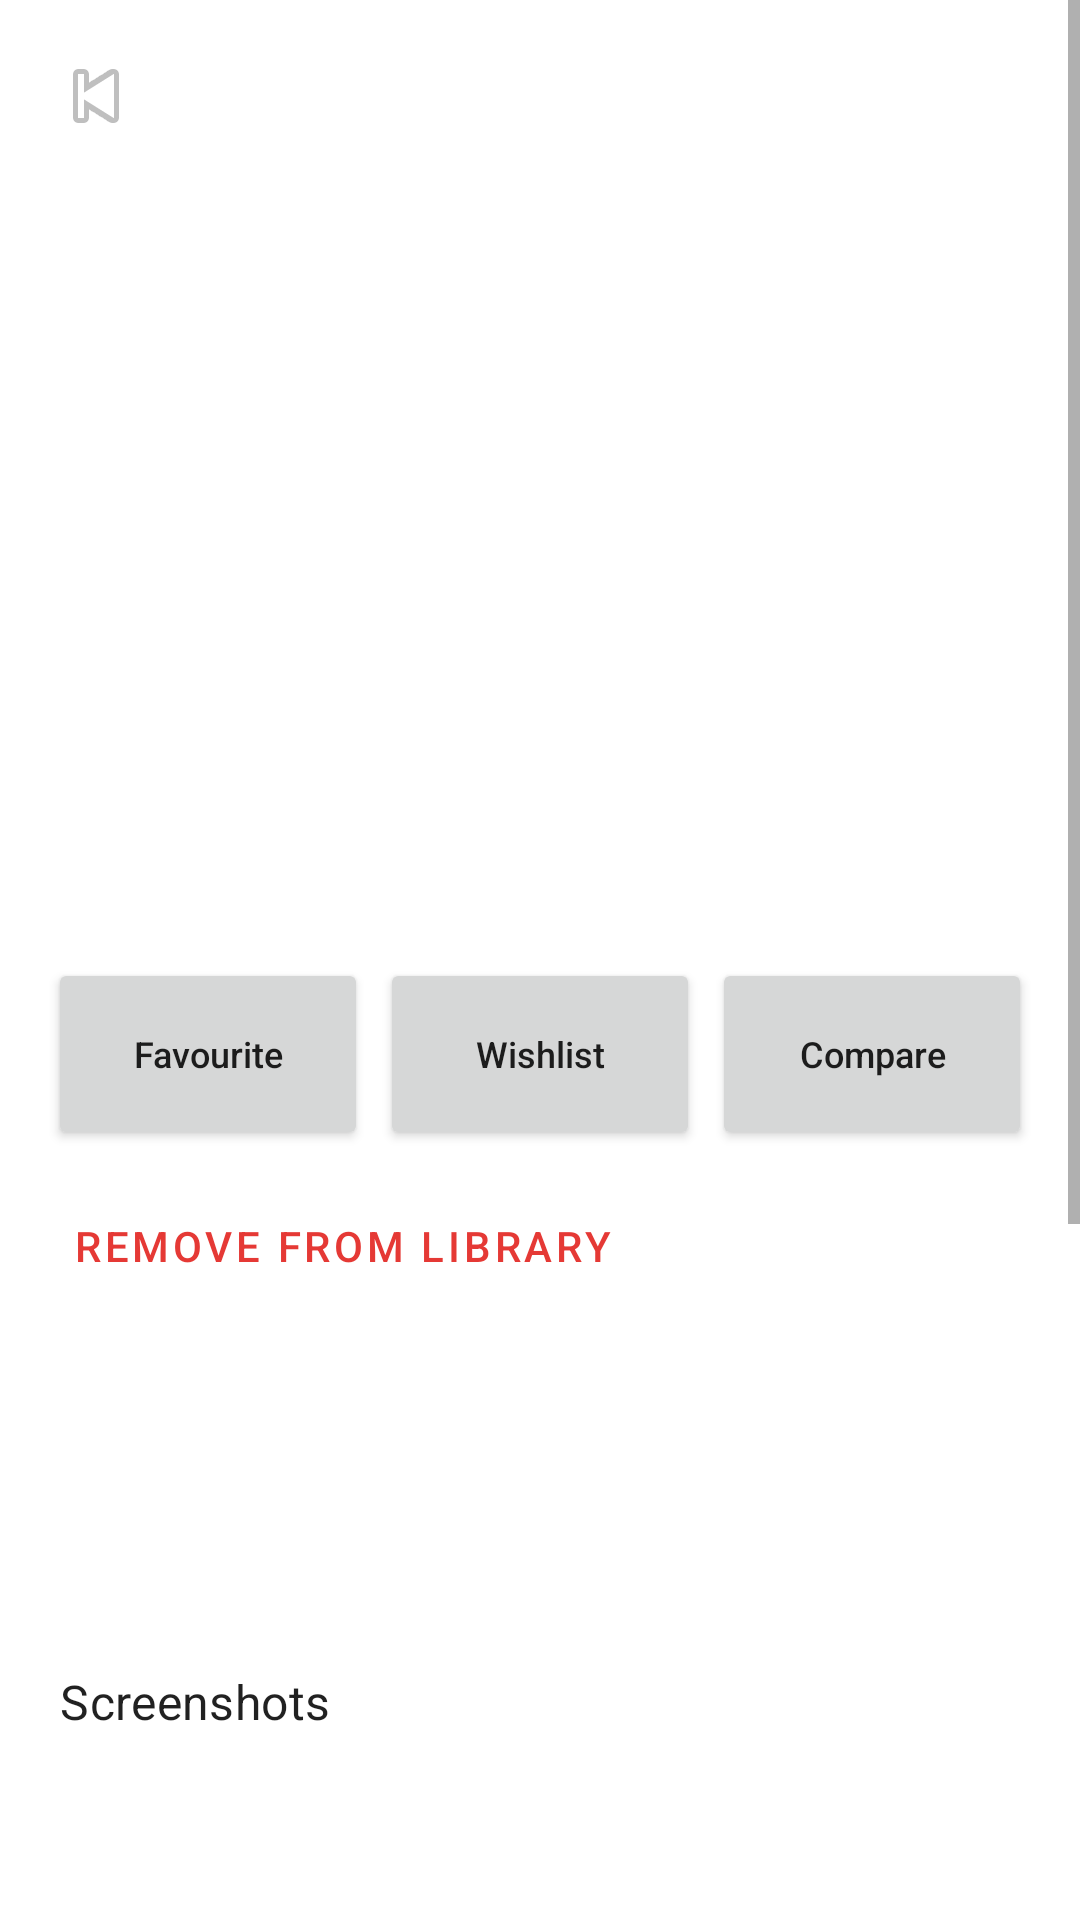

This screen was rendered from an Android layout file. Write that file and the resources it references.
<!-- AndroidManifest.xml: application theme Theme.GameHub -->
<!-- res/layout/fragment_game_details.xml -->
<?xml version="1.0" encoding="utf-8"?>
<FrameLayout xmlns:android="http://schemas.android.com/apk/res/android"
    xmlns:app="http://schemas.android.com/apk/res-auto"
    android:layout_width="match_parent"
    android:layout_height="match_parent">
    <ScrollView
        android:id="@+id/details_scroll"
        android:layout_width="match_parent"
        android:layout_height="match_parent"
        android:fillViewport="true">
        <LinearLayout
            android:layout_width="match_parent"
            android:layout_height="wrap_content"
            android:orientation="vertical"
            android:paddingBottom="24dp">
            <ImageView
                android:id="@+id/details_cover"
                android:layout_width="match_parent"
                android:layout_height="240dp"
                android:contentDescription="@string/app_name"
                android:scaleType="centerCrop" />
            <TextView
                android:id="@+id/details_title"
                android:layout_width="match_parent"
                android:layout_height="wrap_content"
                android:paddingStart="20dp"
                android:paddingTop="16dp"
                android:paddingEnd="20dp"
                android:textAppearance="?attr/textAppearanceHeadline5"
                android:textStyle="bold" />
            <TextView
                android:id="@+id/details_metadata"
                android:layout_width="match_parent"
                android:layout_height="wrap_content"
                android:paddingStart="20dp"
                android:paddingEnd="20dp"
                android:textAppearance="?attr/textAppearanceBody2" />
            <TextView
                android:id="@+id/details_error"
                android:layout_width="match_parent"
                android:layout_height="wrap_content"
                android:accessibilityLiveRegion="polite"
                android:paddingStart="20dp"
                android:paddingTop="8dp"
                android:paddingEnd="20dp"
                android:textColor="?attr/colorError"
                android:visibility="gone" />
            <ProgressBar
                android:id="@+id/details_progress"
                android:layout_width="wrap_content"
                android:layout_height="wrap_content"
                android:layout_gravity="center_horizontal"
                android:visibility="gone" />
            <LinearLayout
                android:id="@+id/details_actions"
                android:layout_width="match_parent"
                android:layout_height="wrap_content"
                android:orientation="vertical"
                android:paddingStart="16dp"
                android:paddingTop="12dp"
                android:paddingEnd="16dp">
                <LinearLayout
                    android:layout_width="match_parent"
                    android:layout_height="wrap_content"
                    android:baselineAligned="false"
                    android:gravity="center_vertical"
                    android:orientation="horizontal">
                    <Button
                        android:id="@+id/details_favourite"
                        android:layout_width="0dp"
                        android:layout_height="wrap_content"
                        android:layout_weight="1"
                        android:layout_marginEnd="4dp"
                        android:layout_gravity="center_vertical"
                        android:gravity="center"
                        android:maxLines="2"
                        android:minHeight="64dp"
                        android:minWidth="0dp"
                        android:paddingStart="4dp"
                        android:paddingEnd="4dp"
                        android:text="@string/details_favourite"
                        android:textAllCaps="false"
                        android:textSize="12sp" />
                    <Button
                        android:id="@+id/details_wishlist"
                        android:layout_width="0dp"
                        android:layout_height="wrap_content"
                        android:layout_weight="1"
                        android:layout_marginEnd="4dp"
                        android:layout_gravity="center_vertical"
                        android:gravity="center"
                        android:maxLines="2"
                        android:minHeight="64dp"
                        android:minWidth="0dp"
                        android:paddingStart="4dp"
                        android:paddingEnd="4dp"
                        android:text="@string/details_wishlist"
                        android:textAllCaps="false"
                        android:textSize="12sp" />
                    <Button
                        android:id="@+id/details_compare"
                        android:layout_width="0dp"
                        android:layout_height="wrap_content"
                        android:layout_weight="1"
                        android:layout_gravity="center_vertical"
                        android:gravity="center"
                        android:maxLines="2"
                        android:minHeight="64dp"
                        android:minWidth="0dp"
                        android:paddingStart="4dp"
                        android:paddingEnd="4dp"
                        android:text="@string/details_compare"
                        android:textAllCaps="false"
                        android:textSize="12sp" />
                </LinearLayout>
                <com.google.android.material.button.MaterialButtonToggleGroup
                    android:id="@+id/details_library_status"
                    android:layout_width="match_parent"
                    android:layout_height="wrap_content"
                    android:layout_marginTop="8dp"
                    android:orientation="horizontal"
                    app:singleSelection="true"
                    app:selectionRequired="false" />
                <Button
                    android:id="@+id/details_remove_library"
                    style="@style/Widget.MaterialComponents.Button.TextButton"
                    android:layout_width="wrap_content"
                    android:layout_height="48dp"
                    android:text="@string/details_remove_from_library" />
            </LinearLayout>
            <TextView android:id="@+id/details_description" android:layout_width="match_parent" android:layout_height="wrap_content" android:padding="20dp" />
            <TextView android:id="@+id/details_developer" android:layout_width="match_parent" android:layout_height="wrap_content" android:paddingStart="20dp" android:paddingEnd="20dp" />
            <TextView android:id="@+id/details_publisher" android:layout_width="match_parent" android:layout_height="wrap_content" android:paddingStart="20dp" android:paddingEnd="20dp" />
            <TextView android:id="@+id/details_screenshots_title" android:layout_width="match_parent" android:layout_height="wrap_content" android:padding="20dp" android:text="@string/details_screenshots" android:textAppearance="?attr/textAppearanceSubtitle1" />
            <androidx.recyclerview.widget.RecyclerView android:id="@+id/details_screenshots" android:layout_width="match_parent" android:layout_height="140dp" android:clipToPadding="false" android:paddingStart="20dp" android:paddingEnd="20dp" />
            <TextView android:id="@+id/details_similar_title" android:layout_width="match_parent" android:layout_height="wrap_content" android:padding="20dp" android:text="@string/details_similar_games" android:textAppearance="?attr/textAppearanceSubtitle1" />
            <androidx.recyclerview.widget.RecyclerView android:id="@+id/details_similar" android:layout_width="match_parent" android:layout_height="180dp" android:clipToPadding="false" android:paddingStart="20dp" android:paddingEnd="20dp" />
            <Button android:id="@+id/details_retry" android:layout_width="wrap_content" android:layout_height="48dp" android:layout_gravity="center_horizontal" android:text="@string/common_retry" android:visibility="gone" />
        </LinearLayout>
    </ScrollView>
    <ImageButton
        android:id="@+id/details_back"
        android:layout_width="48dp"
        android:layout_height="48dp"
        android:layout_margin="8dp"
        android:background="?attr/selectableItemBackgroundBorderless"
        android:contentDescription="@string/common_back"
        android:src="@android:drawable/ic_media_previous" />
</FrameLayout>
<!-- resources referenced by this layout -->
<resources>
  <string name="app_name">Loot - Gamehub</string>
  <string name="common_back">Back</string>
  <string name="common_retry">Try again</string>
  <string name="details_compare">Compare</string>
  <string name="details_favourite">Favourite</string>
  <string name="details_remove_from_library">Remove from library</string>
  <string name="details_screenshots">Screenshots</string>
  <string name="details_similar_games">Similar games</string>
  <string name="details_wishlist">Wishlist</string>
  <style name="Theme.GameHub" parent="Theme.MaterialComponents.DayNight.NoActionBar">
          <item name="colorPrimary">@color/gamehub_red</item>
          <item name="colorPrimaryVariant">@color/gamehub_red_dark</item>
          <item name="colorSecondary">@color/gamehub_red</item>
      </style>
  <color name="gamehub_red">#E53935</color>
  <color name="gamehub_red_dark">#B71C1C</color>
</resources>
